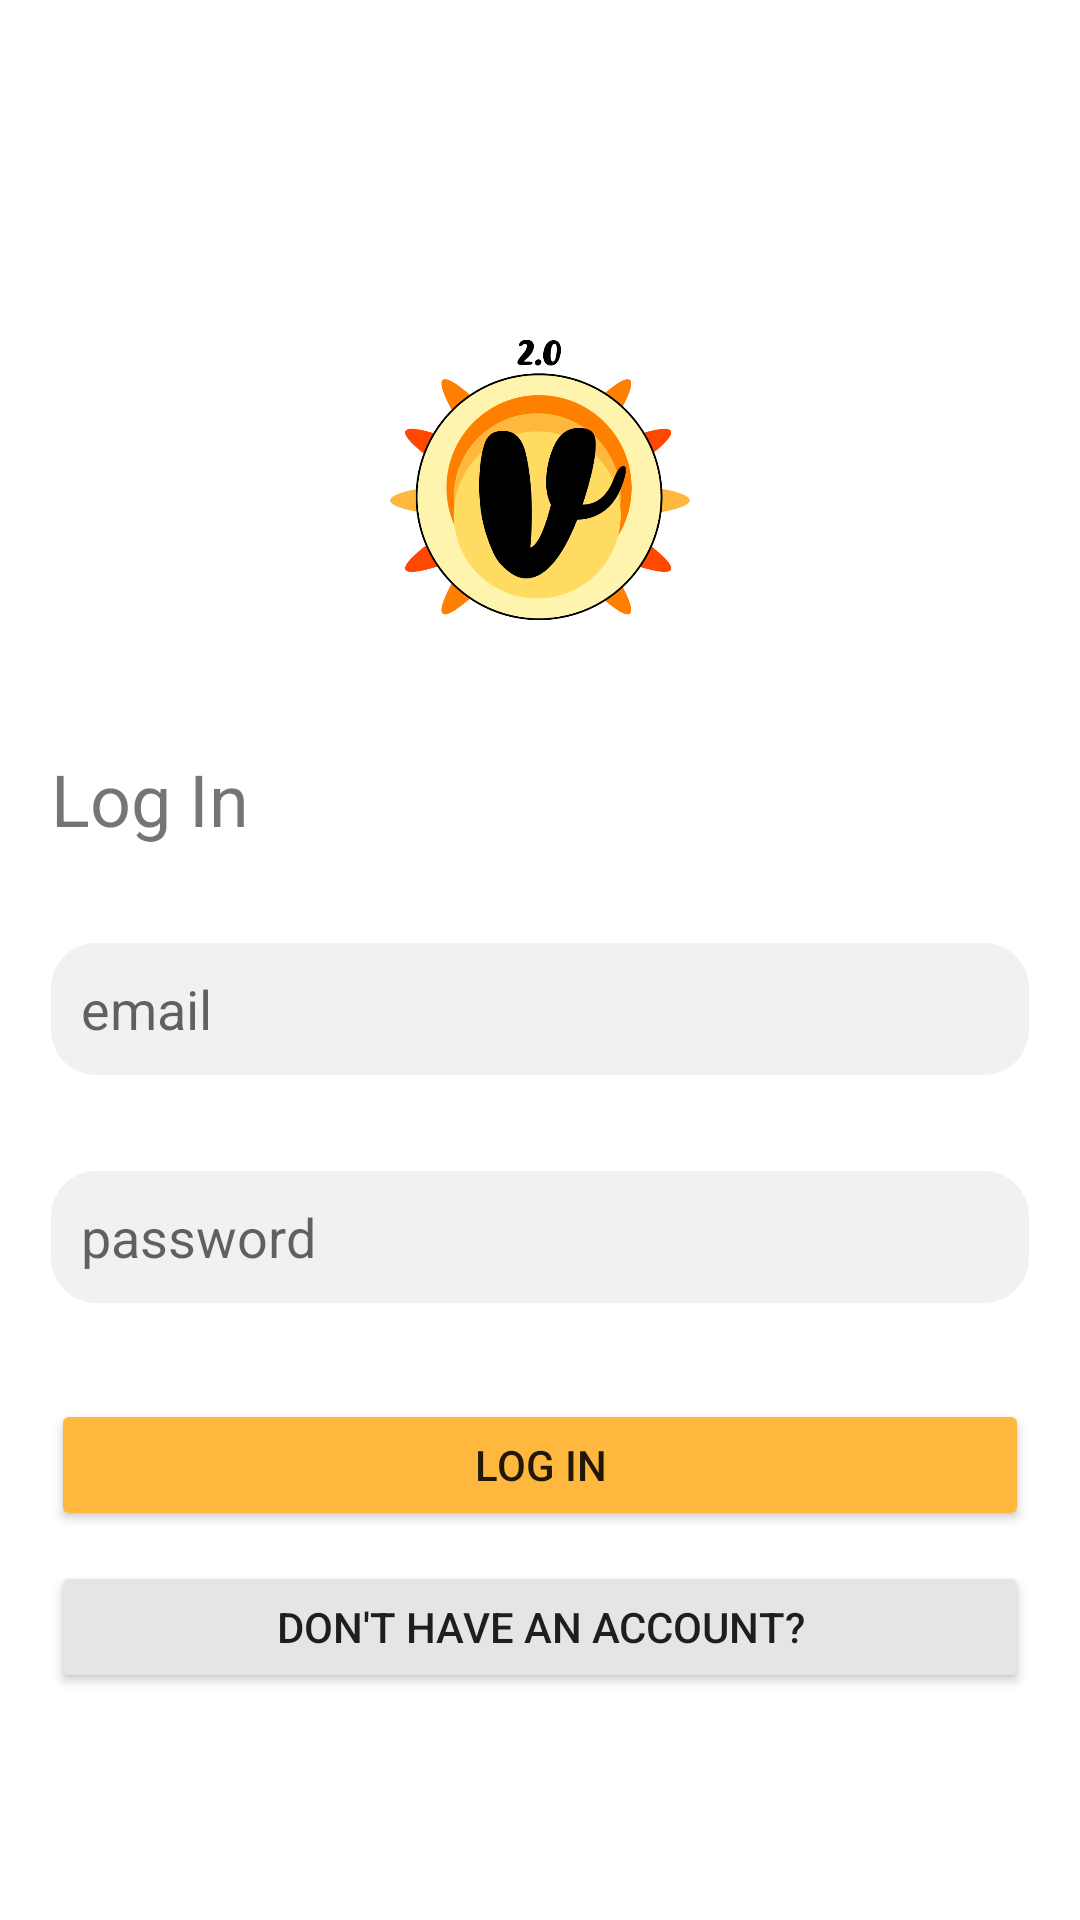

The Android layout XML behind this screen, and the referenced resources:
<!-- AndroidManifest.xml: fallback theme Theme.MaterialComponents.DayNight.NoActionBar -->
<!-- res/layout/log_in_activity.xml -->
<?xml version="1.0" encoding="utf-8"?>
<androidx.constraintlayout.widget.ConstraintLayout xmlns:android="http://schemas.android.com/apk/res/android"
    xmlns:app="http://schemas.android.com/apk/res-auto"
    xmlns:tools="http://schemas.android.com/tools"
    android:layout_width="match_parent"
    android:layout_height="match_parent">

    <LinearLayout
        android:layout_width="match_parent"
        android:layout_height="match_parent"
        android:orientation="vertical"
        app:layout_constraintTop_toTopOf="parent"
        tools:layout_editor_absoluteX="-79dp">

        <ImageView
            android:layout_width="100dp"
            android:layout_height="100dp"
            android:layout_gravity="center"
            android:layout_marginTop="110dp"
            android:src="@drawable/vento_logo" />

        <TextView
            android:layout_width="wrap_content"
            android:layout_height="wrap_content"
            android:layout_gravity="start"
            android:layout_marginStart="17dp"
            android:layout_marginTop="40dp"
            android:text="@string/log_in_title"
            android:textSize="24sp" />

        <EditText
            android:id="@+id/log_in_email_et"
            android:layout_width="match_parent"
            android:layout_height="44dp"
            android:layout_marginStart="17dp"
            android:layout_marginTop="32dp"
            android:layout_marginEnd="17dp"
            android:background="@drawable/rounded_edittext"
            android:hint="@string/email_placeholder"
            android:padding="10dp" />

        <EditText
            android:id="@+id/log_in_password_et"
            android:inputType="textPassword"
            android:layout_width="match_parent"
            android:layout_height="44dp"
            android:layout_marginStart="17dp"
            android:layout_marginTop="32dp"
            android:layout_marginEnd="17dp"
            android:background="@drawable/rounded_edittext"
            android:hint="@string/password_placeholder"
            android:padding="10dp" />

        <Button
            android:id="@+id/log_in_button"
            android:layout_width="match_parent"
            android:layout_height="44dp"
            android:layout_marginStart="17dp"
            android:layout_marginTop="32dp"
            android:layout_marginEnd="17dp"
            android:backgroundTint="@color/button_yellow"
            android:text="@string/log_in_button" />

        <Button
            android:id="@+id/dont_have_account_button"
            android:layout_width="match_parent"
            android:layout_height="44dp"
            android:layout_marginStart="17dp"
            android:layout_marginTop="10dp"
            android:layout_marginEnd="17dp"
            android:backgroundTint="@color/button_grey"
            android:text="@string/dont_have_account_button" />


    </LinearLayout>

</androidx.constraintlayout.widget.ConstraintLayout>
<!-- resources referenced by this layout -->
<resources>
  <color name="button_grey">#E5E5E5</color>
  <color name="button_yellow">#FEB83E</color>
  <!-- drawable rounded_edittext (drawable) -->
  <?xml version="1.0" encoding="utf-8"?>
  <shape xmlns:android="http://schemas.android.com/apk/res/android"
      android:shape="rectangle"
      android:padding="10dp">
  
      <solid android:color="@color/edittext_grey" />
      <corners
          android:bottomRightRadius="15dp"
          android:bottomLeftRadius="15dp"
          android:topLeftRadius="15dp"
          android:topRightRadius="15dp" />
  </shape>
  <!-- drawable vento_logo: png bitmap (drawable, 37848 bytes) -->
  <string name="dont_have_account_button">Don\'t have an account?</string>
  <string name="email_placeholder">email</string>
  <string name="log_in_button">Log In</string>
  <string name="log_in_title">Log In</string>
  <string name="password_placeholder">password</string>
  <color name="edittext_grey">#F1F1F1</color>
</resources>
